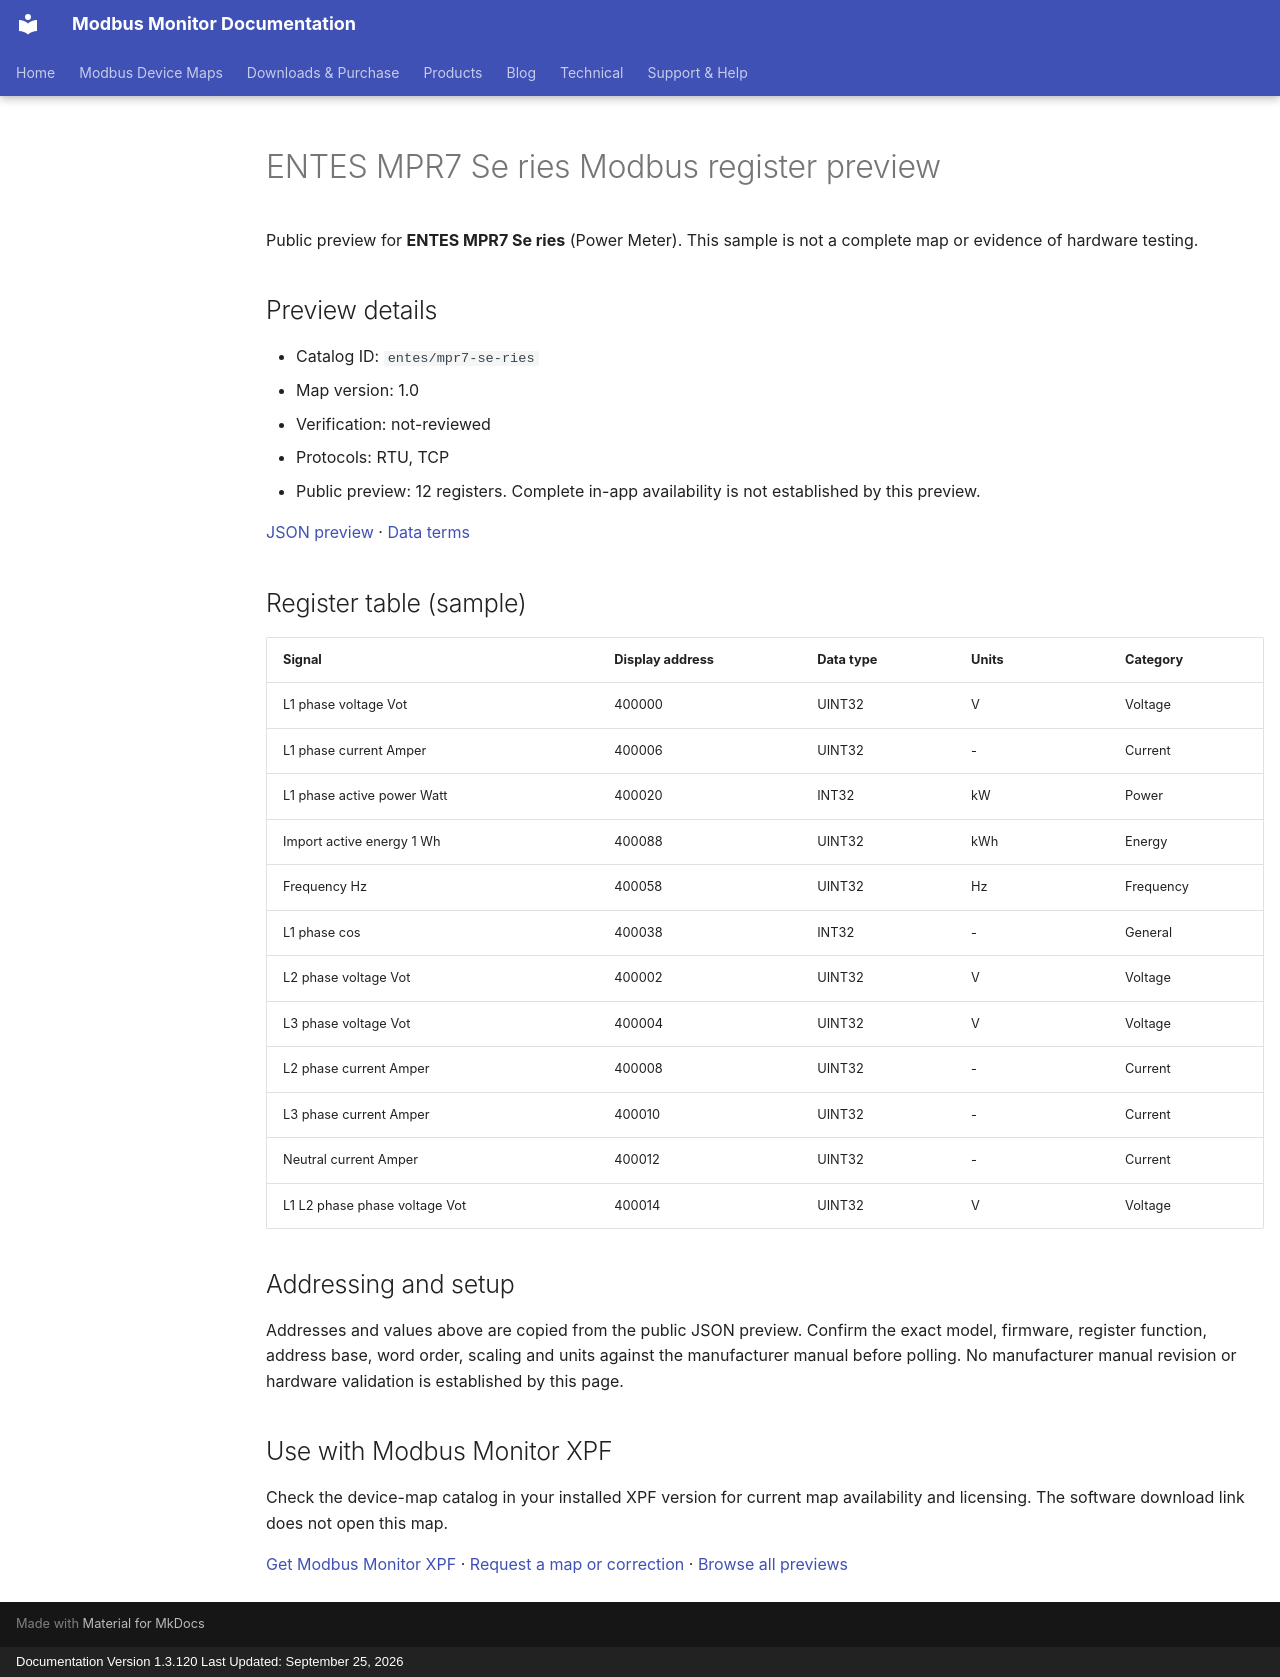

repository: Modbus-Monitor/modbus-monitor-docs · page: modbus-device-maps/previews/entes/mpr7-se-ries/index.html · generator: mkdocs · copyright: Documentation Version 1.3.120 Last Updated: September 25, 2026

---
title: "ENTES MPR7 Se ries Modbus register preview"
description: "Sample register addresses and data types for ENTES MPR7 Se ries. Public preview with JSON source and verification status."
---

# ENTES MPR7 Se ries Modbus register preview

Public preview for **ENTES MPR7 Se ries** (Power Meter).
This sample is not a complete map or evidence of hardware testing.

## Preview details

- Catalog ID: `entes/mpr7-se-ries`
- Map version: 1.0
- Verification: not-reviewed
- Protocols: RTU, TCP
- Public preview: 12 registers. Complete in-app availability is not established by this preview.

[JSON preview](https://modbus-monitor.github.io/modbus-device-maps/maps/entes/mpr7-se-ries.json) · [Data terms](https://modbus-monitor.github.io/modbus-device-maps/data-license/)

## Register table (sample)

| Signal | Display address | Data type | Units | Category |
|---|---|---|---|---|
| L1 phase voltage Vot | 400000 | UINT32 | V | Voltage |
| L1 phase current Amper | 400006 | UINT32 | - | Current |
| L1 phase active power Watt | 400020 | INT32 | kW | Power |
| Import active energy 1 Wh | 400088 | UINT32 | kWh | Energy |
| Frequency Hz | 400058 | UINT32 | Hz | Frequency |
| L1 phase cos | 400038 | INT32 | - | General |
| L2 phase voltage Vot | 400002 | UINT32 | V | Voltage |
| L3 phase voltage Vot | 400004 | UINT32 | V | Voltage |
| L2 phase current Amper | 400008 | UINT32 | - | Current |
| L3 phase current Amper | 400010 | UINT32 | - | Current |
| Neutral current Amper | 400012 | UINT32 | - | Current |
| L1 L2 phase phase voltage Vot | 400014 | UINT32 | V | Voltage |

## Addressing and setup

Addresses and values above are copied from the public JSON preview. Confirm the exact model, firmware, register function, address base, word order, scaling and units against the manufacturer manual before polling. No manufacturer manual revision or hardware validation is established by this page.

## Use with Modbus Monitor XPF

Check the device-map catalog in your installed XPF version for current map availability and licensing. The software download link does not open this map.

[Get Modbus Monitor XPF](https://docs.quantumbitsolutions.com/downloads-purchase/) · [Request a map or correction](https://github.com/Modbus-Monitor/modbus-device-maps/issues/new/choose) · [Browse all previews](https://docs.quantumbitsolutions.com/modbus-device-maps/)

<script type="application/ld+json">{"@context": "https://schema.org", "@type": "Dataset", "name": "ENTES MPR7 Se ries public register preview", "description": "Sample register addresses and data types; not a complete map or hardware verification.", "url": "https://docs.quantumbitsolutions.com/modbus-device-maps/previews/entes/mpr7-se-ries/", "license": "https://modbus-monitor.github.io/modbus-device-maps/data-license/", "creator": {"@type": "Organization", "name": "Quantum Bit Solutions", "url": "https://quantumbitsolutions.com/"}, "distribution": {"@type": "DataDownload", "encodingFormat": "application/json", "contentUrl": "https://modbus-monitor.github.io/modbus-device-maps/maps/entes/mpr7-se-ries.json"}}</script>
